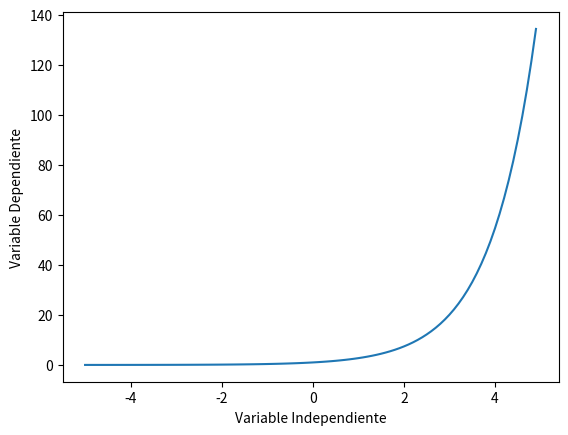

Source code (Python):
import numpy as np
import matplotlib.pyplot as plt

X = np.arange(-5.0, 5.0, 0.1)

##Se puede ajustar la pendiente y la intersección para verificar los cambios en el gráfico
Y = np.exp(X)
plt.plot(X, Y)
plt.ylabel('Variable Dependiente')
plt.xlabel('Variable Independiente')
print(plt.show())
